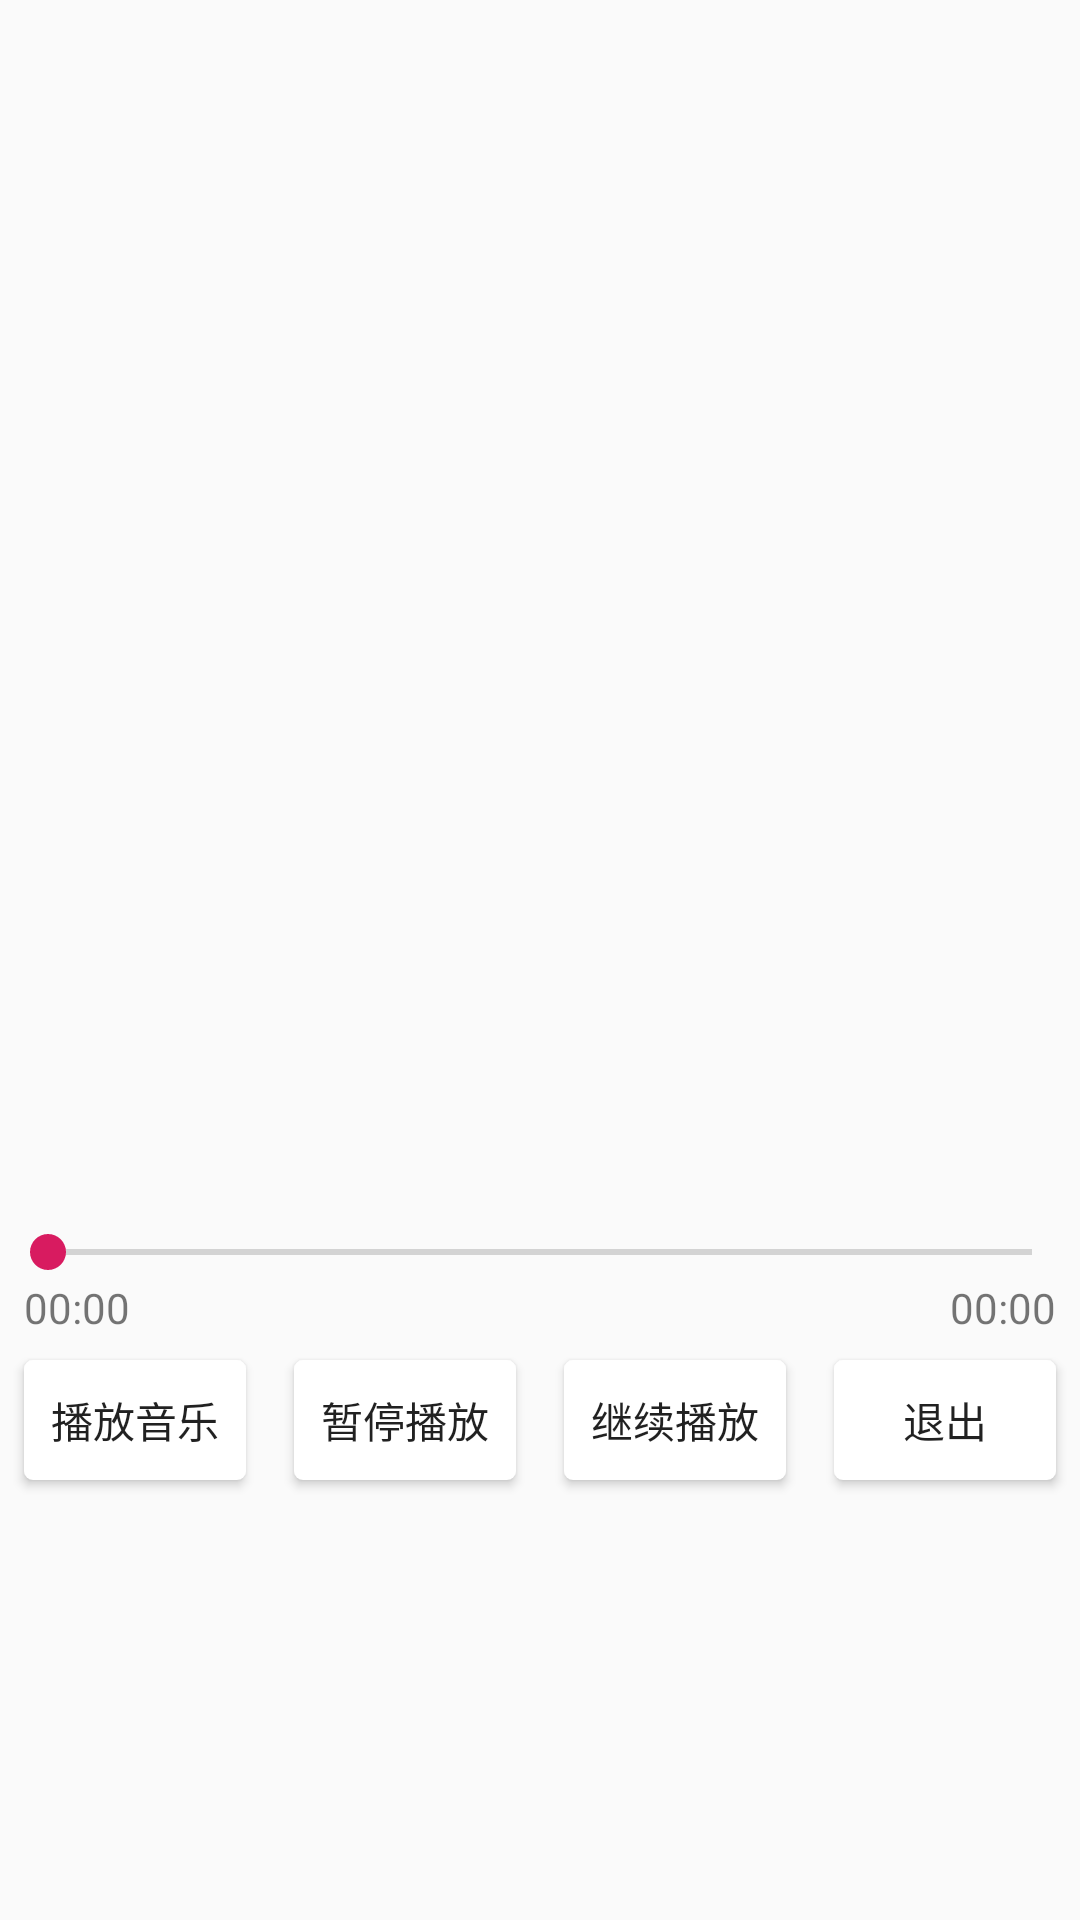

Write the Android layout XML for this screen, with the resource values it uses.
<!-- AndroidManifest.xml: application theme AppTheme -->
<!-- res/layout/activity_music.xml -->
<?xml version="1.0" encoding="utf-8"?>
<LinearLayout xmlns:android="http://schemas.android.com/apk/res/android"
              android:layout_width="match_parent"
              android:layout_height="match_parent"
              android:background="@drawable/music_bg"
              android:gravity="center"
              android:orientation="vertical"
>

    <ImageView
            android:id="@+id/iv_music"
            android:layout_width="240dp"
            android:layout_height="240dp"
            android:layout_gravity="center_horizontal"
            android:layout_margin="15dp"
            android:src="@drawable/music"
    />
    <SeekBar
            android:id="@+id/sb"
            android:layout_width="match_parent"
            android:layout_height="wrap_content" />

    <RelativeLayout
            android:layout_width="match_parent"
            android:layout_height="wrap_content"
            android:paddingLeft="8dp"
            android:paddingRight="8dp"
    >
        <TextView
                android:id="@+id/tv_progress"
                android:layout_width="wrap_content"
                android:layout_height="wrap_content"
                android:layout_alignParentLeft="true"
                android:text="00:00"
        />
        <TextView
                android:id="@+id/tv_total"
                android:layout_width="wrap_content"
                android:layout_height="wrap_content"
                android:layout_alignParentRight="true"
                android:text="00:00"
        />
    </RelativeLayout>

    <LinearLayout
            android:layout_width="match_parent"
            android:orientation="horizontal"
            android:layout_height="wrap_content">
        <Button
                android:id="@+id/btn_play"
                android:layout_width="0dp"
                android:layout_height="40dp"
                android:layout_margin="8dp"
                android:layout_weight="1"
                android:background="@drawable/btn_bg_selector"
                android:text="播放音乐"
        />
        <Button
                android:id="@+id/btn_pause"
                android:layout_width="0dp"
                android:layout_height="40dp"
                android:layout_margin="8dp"
                android:layout_weight="1"
                android:background="@drawable/btn_bg_selector"
                android:text="暂停播放"
        />
        <Button
                android:id="@+id/btn_continue_play"
                android:layout_width="0dp"
                android:layout_height="40dp"
                android:layout_margin="8dp"
                android:layout_weight="1"
                android:background="@drawable/btn_bg_selector"
                android:text="继续播放"
        />
        <Button
                android:id="@+id/btn_exit"
                android:layout_width="0dp"
                android:layout_height="40dp"
                android:layout_margin="8dp"
                android:layout_weight="1"
                android:background="@drawable/btn_bg_selector"
                android:text="退出"
        />

    </LinearLayout>

</LinearLayout>
<!-- resources referenced by this layout -->
<resources>
  <!-- drawable btn_bg_selector (drawable-v24) -->
  <?xml version="1.0" encoding="utf-8"?>
  <selector xmlns:android="http://schemas.android.com/apk/res/android">
      <item android:state_pressed="true">
          <shape android:shape="rectangle">
              <corners android:radius="3dp"/>
              <solid android:color="#d4d4d4"/>
          </shape>
      </item>
      <item android:state_pressed="false">
          <shape android:shape="rectangle">
              <corners android:radius="3dp" />
              <solid android:color="#ffffff" />
          </shape>
      </item>
  
  </selector>
  <style name="AppTheme" parent="Theme.AppCompat.Light.DarkActionBar">
          
          <item name="colorPrimary">@color/colorPrimary</item>
          <item name="colorPrimaryDark">@color/colorPrimaryDark</item>
          <item name="colorAccent">@color/colorAccent</item>
      </style>
  <color name="colorPrimary">#008577</color>
  <color name="colorPrimaryDark">#00574B</color>
  <color name="colorAccent">#D81B60</color>
</resources>
